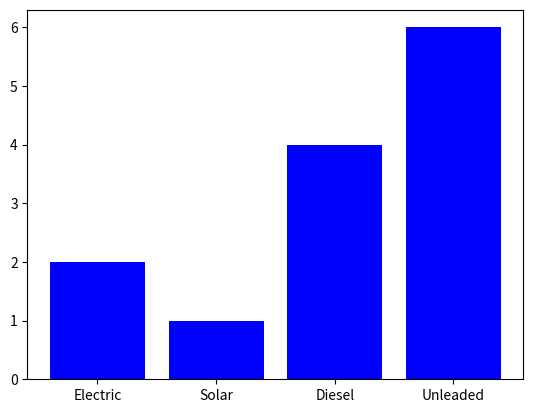

The script that saved this image:
import matplotlib.pyplot as plt


def bar_chart(numbers, labels, pos):
    plt.bar(pos, numbers, color='blue')
    plt.xticks(ticks=pos, labels=labels)
    plt.show()


if __name__ == '__main__':
    numbers = [2, 1, 4, 6]
    labels = ['Electric', 'Solar', 'Diesel', 'Unleaded']
    pos = list(range(4))
    bar_chart(numbers, labels, pos)
